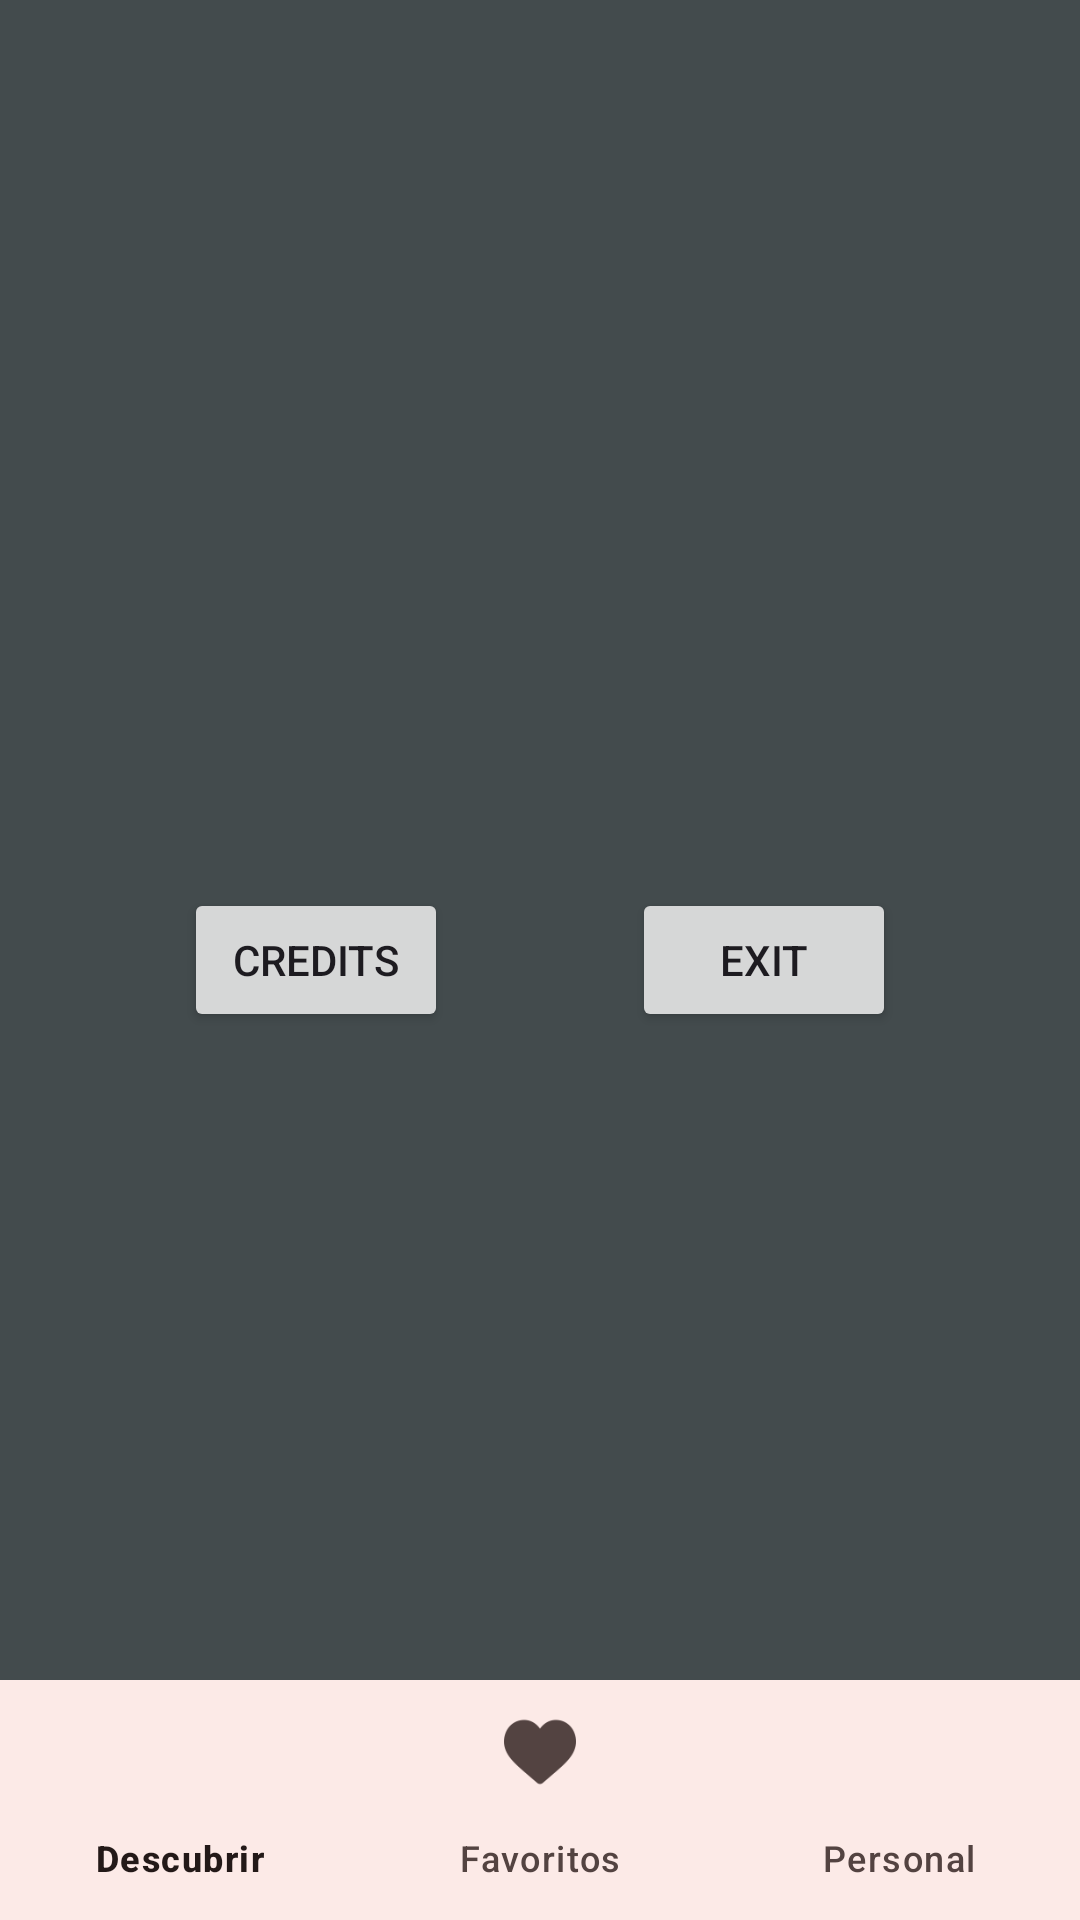

Reconstruct the res/layout file that produces this screen, plus the resources it refers to.
<!-- AndroidManifest.xml: application theme Theme.GafasMatch -->
<!-- res/layout/fragment_menu.xml -->
<?xml version="1.0" encoding="utf-8"?>
<androidx.constraintlayout.widget.ConstraintLayout xmlns:android="http://schemas.android.com/apk/res/android"
    xmlns:tools="http://schemas.android.com/tools"
    android:layout_width="match_parent"
    android:layout_height="match_parent"
    xmlns:app="http://schemas.android.com/apk/res-auto"
    android:background="@color/grey"
    tools:context=".MenuFragment">

    <Button
        android:layout_width="wrap_content"
        android:layout_height="wrap_content"
        app:layout_constraintTop_toTopOf="parent"
        app:layout_constraintBottom_toBottomOf="parent"
        app:layout_constraintStart_toStartOf="parent"
        app:layout_constraintEnd_toStartOf="@+id/btnSalir"
        android:id="@+id/btnCredits"
        android:text="@string/btnCredits"/>

    <Button
        android:id="@+id/btnSalir"
        android:layout_width="wrap_content"
        android:layout_height="wrap_content"
        android:text="@string/btnSalir"
        app:layout_constraintBottom_toBottomOf="parent"
        app:layout_constraintEnd_toEndOf="parent"
        app:layout_constraintStart_toEndOf="@+id/btnCredits"
        app:layout_constraintTop_toTopOf="parent" />
    <com.google.android.material.bottomnavigation.BottomNavigationView
        android:id="@+id/bottomNavigationView"
        android:layout_width="0dp"
        android:layout_height="wrap_content"
        app:layout_constraintBottom_toBottomOf="parent"
        app:layout_constraintEnd_toEndOf="parent"
        app:layout_constraintStart_toStartOf="parent"
        app:menu="@menu/menu" />
</androidx.constraintlayout.widget.ConstraintLayout>
<!-- resources referenced by this layout -->
<resources>
  <color name="grey">#434b4d</color>
  <string name="btnCredits">Credits</string>
  <string name="btnSalir">Exit</string>
  <style name="Theme.GafasMatch" parent="Base.Theme.GafasMatch" />
  <color name="md_theme_primary">#904A41</color>
  <color name="md_theme_onPrimary">#FFFFFF</color>
  <color name="md_theme_primaryContainer">#FFDAD5</color>
  <color name="md_theme_onPrimaryContainer">#3B0905</color>
  <color name="md_theme_secondary">#775651</color>
  <color name="md_theme_onSecondary">#FFFFFF</color>
  <color name="md_theme_secondaryContainer">#FFDAD5</color>
  <color name="md_theme_onSecondaryContainer">#2C1512</color>
  <color name="md_theme_tertiary">#705C2E</color>
  <color name="md_theme_onTertiary">#FFFFFF</color>
  <color name="md_theme_tertiaryContainer">#FCDFA6</color>
  <color name="md_theme_onTertiaryContainer">#251A00</color>
  <color name="md_theme_error">#BA1A1A</color>
  <color name="md_theme_onError">#FFFFFF</color>
  <color name="md_theme_errorContainer">#FFDAD6</color>
  <color name="md_theme_onErrorContainer">#410002</color>
  <color name="md_theme_background">#FFF8F7</color>
  <color name="md_theme_onBackground">#231918</color>
  <color name="md_theme_surface">#FFF8F7</color>
  <color name="md_theme_onSurface">#231918</color>
  <color name="md_theme_surfaceVariant">#F5DDDA</color>
  <color name="md_theme_onSurfaceVariant">#534341</color>
  <color name="md_theme_outline">#857370</color>
  <color name="md_theme_outlineVariant">#D8C2BE</color>
  <color name="md_theme_inverseSurface">#392E2C</color>
  <color name="md_theme_inverseOnSurface">#FFEDEA</color>
  <color name="md_theme_inversePrimary">#FFB4A9</color>
  <color name="md_theme_primaryFixed">#FFDAD5</color>
  <color name="md_theme_onPrimaryFixed">#3B0905</color>
  <color name="md_theme_primaryFixedDim">#FFB4A9</color>
  <color name="md_theme_onPrimaryFixedVariant">#73342B</color>
  <color name="md_theme_secondaryFixed">#FFDAD5</color>
  <color name="md_theme_onSecondaryFixed">#2C1512</color>
  <color name="md_theme_secondaryFixedDim">#E7BDB6</color>
  <color name="md_theme_onSecondaryFixedVariant">#5D3F3B</color>
  <color name="md_theme_tertiaryFixed">#FCDFA6</color>
  <color name="md_theme_onTertiaryFixed">#251A00</color>
  <color name="md_theme_tertiaryFixedDim">#DEC38C</color>
  <color name="md_theme_onTertiaryFixedVariant">#574419</color>
  <color name="md_theme_surfaceDim">#E8D6D3</color>
  <color name="md_theme_surfaceBright">#FFF8F7</color>
  <color name="md_theme_surfaceContainerLowest">#FFFFFF</color>
  <color name="md_theme_surfaceContainerLow">#FFF0EE</color>
  <color name="md_theme_surfaceContainer">#FCEAE7</color>
  <color name="md_theme_surfaceContainerHigh">#F7E4E1</color>
  <color name="md_theme_surfaceContainerHighest">#F1DEDC</color>
</resources>
